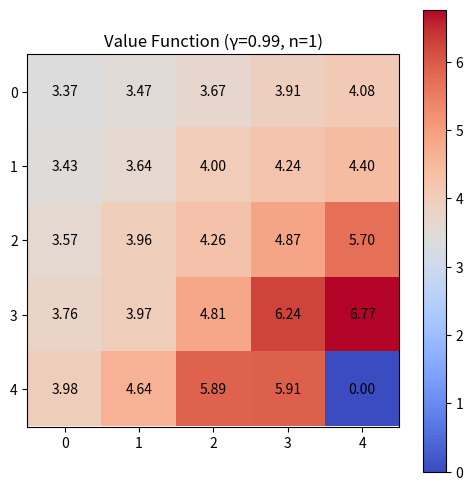
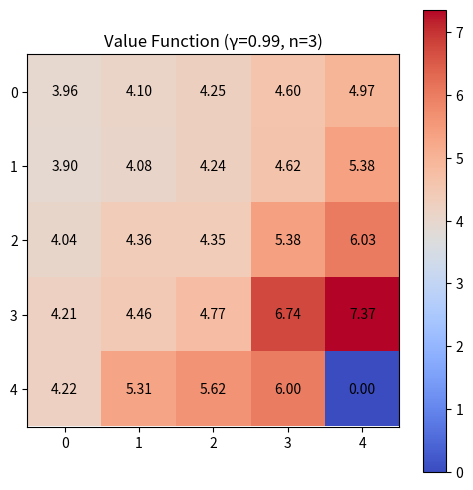
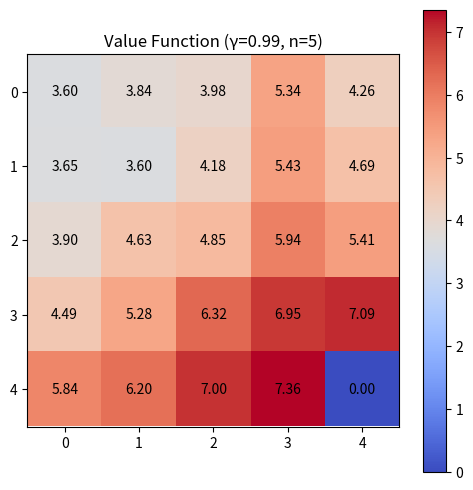

Write Python code to recreate these figures, in order.
import numpy as np
import matplotlib.pyplot as plt

# 定义 GridWorld 环境
class GridWorld:
    def __init__(self, size=5, terminal_states={(4, 4)}, rewards={(4, 4): 10}):
        self.size = size  # 网格大小，状态空间 S 的维度
        self.terminal_states = terminal_states  # 终止状态集合 S_terminal
        self.rewards = rewards  # 奖励函数 R(s)
        self.actions = [(-1, 0), (1, 0), (0, -1), (0, 1)]  # 动作空间 A = {上, 下, 左, 右}
        self.state_space = [(i, j) for i in range(size) for j in range(size)]  # 状态空间 S = {(i, j) | 0 ≤ i, j < size}

    def get_next_state(self, state, action):
        """返回应用动作后的下一个状态 s'。
        参数:
        state -- 当前状态 s = (i, j)
        action -- 动作 a ∈ A
        返回值:
        next_state -- 下一个状态 s'
        """
        if state in self.terminal_states:
            return state  # 终止状态 s ∈ S_terminal 保持不变

        next_state = (state[0] + action[0], state[1] + action[1])  # 计算 s' = s + a

        # 边界条件：如果 s' 越界，保持原地不动
        if next_state not in self.state_space:
            return state

        return next_state

    def get_reward(self, state):
        """返回状态 s 的奖励 R(s)。
        参数:
        state -- 当前状态 s = (i, j)
        返回值:
        reward -- 奖励值 R(s)
        """
        return self.rewards.get(state, -0.01)  # 非目标状态的小惩罚 R(s) = -0.01


# 定义 n 步 TD 策略评估
def n_step_td_policy_evaluation(env, policy, alpha=0.1, gamma=0.9, n=3, episodes=1000):
    """n 步时序差分策略评估，用于估计 V_π。
    参数:
    env -- 环境实例
    policy -- 策略函数 π(a|s)
    alpha -- 学习率 α
    gamma -- 折扣因子 γ
    n -- n 步 TD 的步数
    episodes -- 迭代次数
    返回值:
    V -- 价值函数 V_π(s)
    deltas -- 每次更新的变化量 Δ
    """
    V = np.zeros((env.size, env.size))  # 初始化价值函数 V(s) = 0
    deltas = []  # 用于记录每次更新的变化量 Δ

    for episode in range(episodes):
        state = (np.random.randint(env.size), np.random.randint(env.size))  # 从随机状态 s_0 开始
        if state in env.terminal_states:
            continue  # 如果初始状态是终止状态 s ∈ S_terminal，则跳过该回合

        trajectory = []  # 记录状态和奖励的轨迹 τ = [(s_0, r_1), (s_1, r_2), ...]
        T = 1000  # 终止时间步，初始设置为一个大值
        t = 0  # 当前时间步 t

        while True:
            if t < T:
                action = policy(state)  # 根据策略 π(a|s) 选择动作 a
                next_state = env.get_next_state(state, action)  # 获取下一个状态 s'
                reward = env.get_reward(next_state)  # 获取奖励 r = R(s')

                trajectory.append((state, reward))  # 将当前状态和奖励添加到轨迹 τ 中
                state = next_state  # 更新当前状态 s = s'

                if next_state in env.terminal_states:
                    T = t  # 如果到达终止状态 s ∈ S_terminal，设置终止时间步 T

            tau = t - n  # 第一个可更新的时间步 τ = t - n

            if tau >= 0:
                # 计算从 τ 到 τ+n 的回报 G_{τ:τ+n}
                G = sum([gamma**(i - tau) * trajectory[i][1] for i in range(tau, min(tau + n, T)+1)])
                
                if tau + n < T:  # 如果 τ+n < T，用估计的 V(s_{τ+n}) 进行引导
                    G += gamma**n * V[trajectory[tau + n][0]]

                state_tau = trajectory[tau][0]  # 获取 τ 时刻的状态 s_τ
                delta = abs(G - V[state_tau])  # 计算价值函数的变化量 Δ = |G - V(s_τ)|
                V[state_tau] += alpha * (G - V[state_tau])  # 更新价值函数 V(s_τ) ← V(s_τ) + α(G - V(s_τ))
                deltas.append(delta)  # 记录变化量 Δ

            if tau >= T-1:
                break  # 如果 τ 达到终止时间步 T-1，结束循环
            t += 1  # 增加时间步 t = t + 1
    return V, deltas  # 返回价值函数 V(s) 和变化量记录 Δ


# 定义随机策略
def random_policy(state):
    """随机策略 π(a|s)，从动作空间 A 中随机选择一个动作 a。
    参数:
    state -- 当前状态 s = (i, j)
    返回值:
    action -- 随机选择的动作 a ∈ A
    """
    return env.actions[np.random.choice(len(env.actions))]  # 随机选择一个动作 a


# 运行 n 步 TD 评估
env = GridWorld()  # 创建 GridWorld 环境实例
gamma_values = [0.99]  # 定义不同的折扣因子 γ
n_values = [1, 3, 5]  # 定义不同的 n 步数

# 存储绘图结果
results = {}

def plot_value_function(V, title="Value Function"):
    """绘制价值函数图 V(s)。
    参数:
    V -- 价值函数 V(s)
    title -- 图像标题
    """
    plt.figure(figsize=(6, 6))
    plt.imshow(V, cmap='coolwarm', origin='upper')  # 显示价值函数矩阵 V(s)
    for i in range(V.shape[0]):
        for j in range(V.shape[1]):
            plt.text(j, i, f"{V[i, j]:.2f}", ha='center', va='center', color='black')  # 在每个格子中显示价值 V(s)
    plt.colorbar()  # 添加颜色条
    plt.title(title)  # 设置标题
    plt.savefig(f"{title}.png")  # 保存图像
    plt.show()  # 显示图像

for gamma in gamma_values:
    for n in n_values:
        V, deltas = n_step_td_policy_evaluation(env, random_policy, gamma=gamma, n=n)  # 运行 n 步 TD 策略评估
        results[(gamma, n)] = (V, deltas)  # 存储结果
        plot_value_function(V, title=f"Value Function (γ={gamma}, n={n})")  # 绘制价值函数图 V(s)